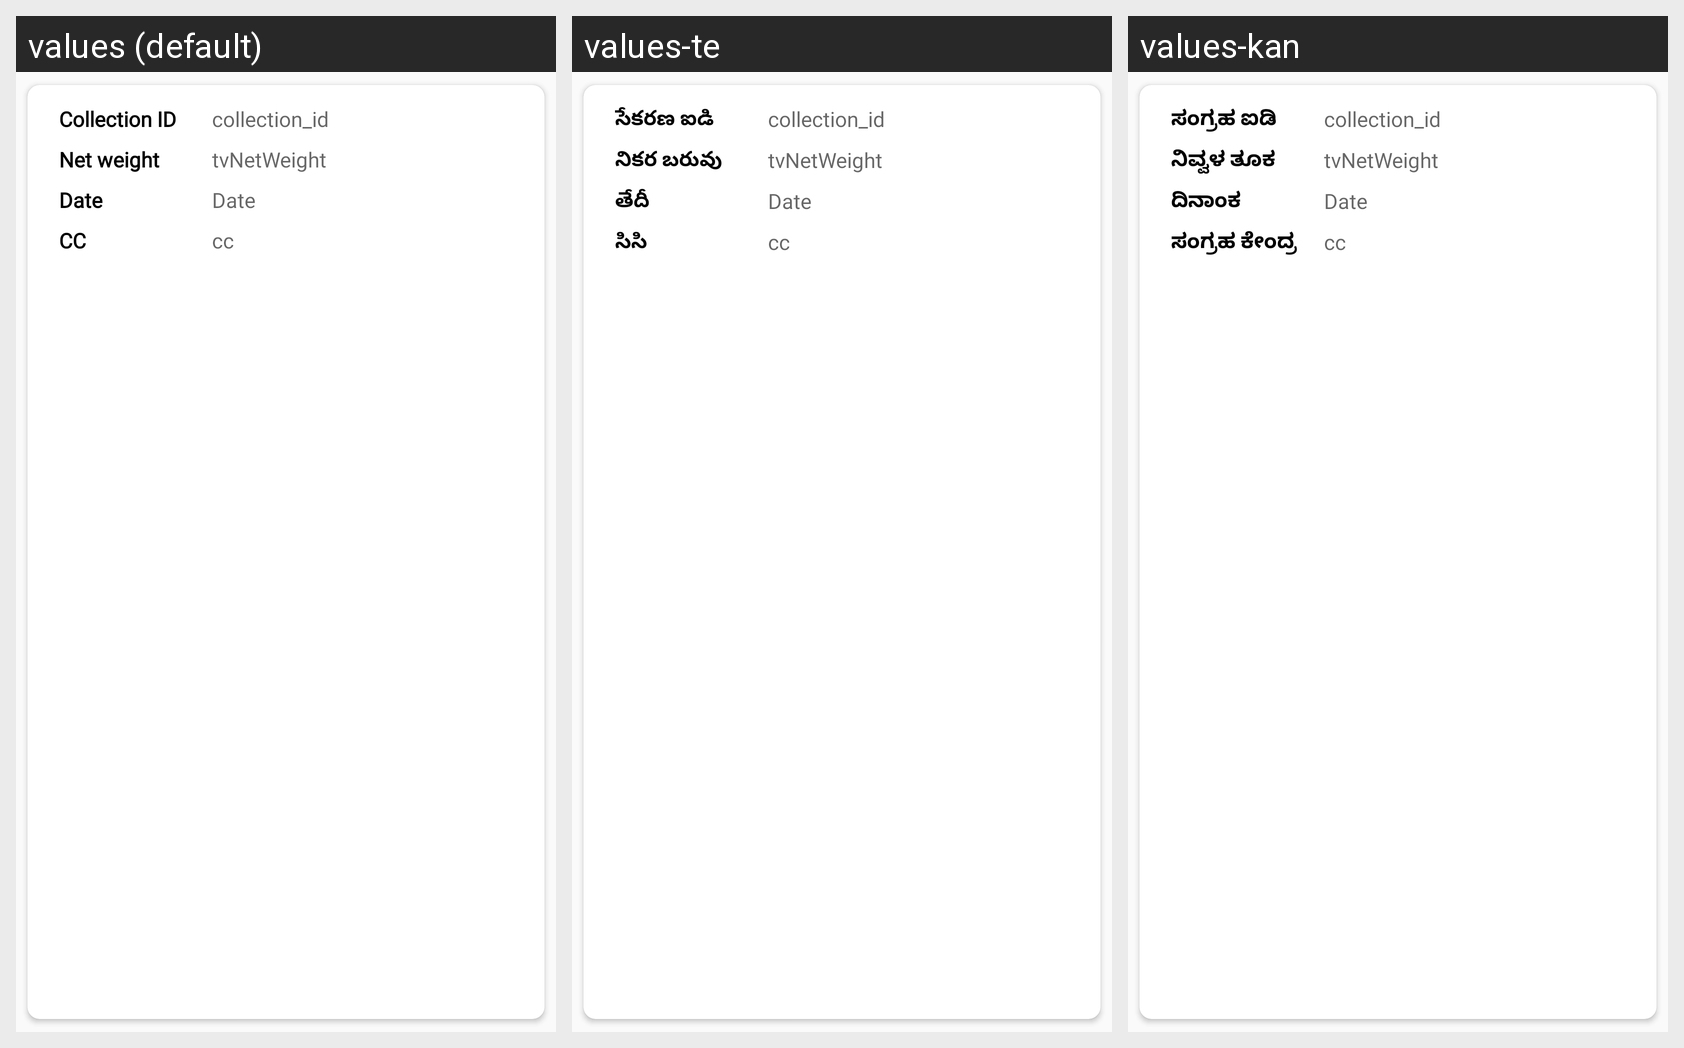

The same Android screen rendered under several of its app's locales, left to right. List the strings drawn on it with the default value and each locale's translation.
Android screen res/layout/quickpaycardview_row.xml rendered under 3 locales, left to right: values (default), values-te, values-kan. Device: Nexus 5 (rendered at 1080×1920; each locale shown at half size, 540×960, under a caption strip naming it); theme AppTheme.
Strings drawn on this screen, with the default value and each locale's value (text and hints the layout hard-codes, and strings that could not be matched under every locale, appear in the picture but are not listed):

collection_id
  values: Collection ID
  values-te: సేకరణ ఐడి
  values-kan: ಸಂಗ್ರಹ ಐಡಿ

net_weight
  values: Net weight
  values-te: నికర బరువు
  values-kan: ನಿವ್ವಳ ತೂಕ

only_date
  values: Date
  values-te: తేదీ
  values-kan: ದಿನಾಂಕ

cc
  values: CC
  values-te: సిసి
  values-kan: ಸಂಗ್ರಹ ಕೇಂದ್ರ
